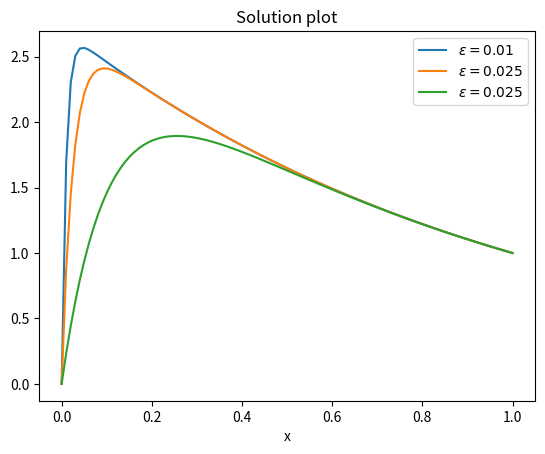

Generate this figure with matplotlib:
# boundary layer theory

import numpy as np
import matplotlib.pyplot as plt

x = np.linspace(0, 1, 100)
epsilon_1 = 0.01
epsilon_2 = 0.025
epsilon_3 = 0.1
y1 = (np.exp(-x) - np.exp(-x / epsilon_1)) / (np.exp(-1) - np.exp(-1 / epsilon_1))
y2 = (np.exp(-x) - np.exp(-x / epsilon_2)) / (np.exp(-1) - np.exp(-1 / epsilon_2))
y3 = (np.exp(-x) - np.exp(-x / epsilon_3)) / (np.exp(-1) - np.exp(-1 / epsilon_3))

plt.plot(x, y1, label="$\epsilon = 0.01$")
plt.plot(x, y2, label="$\epsilon = 0.025$")
plt.plot(x, y3, label="$\epsilon = 0.025$")
plt.title("Solution plot")
plt.xlabel("x")
plt.legend(loc="upper right")
plt.show()
